Run: headless pygame with SDL's dummy video driver; simulated clock (each Clock.tick advances the game by its frame time, no real sleeping); random seed 0; keys injected as events and as key.get_pressed() state; no mouse input.
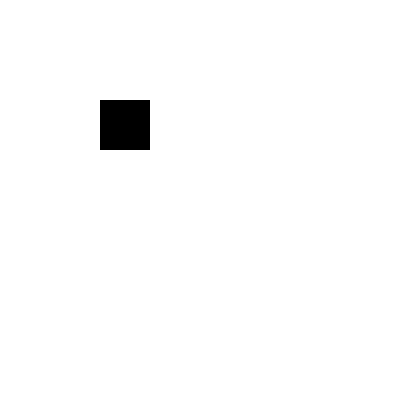
Frame 1 of 4 · flips 1–60 · no input
Frame 2 of 4 · flips 61–180 · tapped SPACE, RETURN · held RIGHT (→), D · screen unchanged from frame 1, image omitted
Frame 3 of 4 · flips 181–300 · held DOWN (↓), S · screen unchanged from frame 2, image omitted
Frame 4 of 4 · flips 301–420 · held LEFT (←), A, UP (↑), W · screen unchanged from frame 3, image omitted

The pygame program that drew these frames:


# Импортируем библиотеку pygame
import pygame
from pygame import *

#Объявляем переменные
WIN_WIDTH = 400 #Ширина создаваемого окна
WIN_HEIGHT = 400 # Высота
DISPLAY = (WIN_WIDTH, WIN_HEIGHT) # Группируем ширину и высоту в одну переменную
BACKGROUND_COLOR = "#FFFFFF"

def main():
    pygame.init()  # Инициация PyGame, обязательная строчка
    screen = pygame.display.set_mode(DISPLAY)  # Создаем окошко
    pygame.display.set_caption("Super Mario Boy")  # Пишем в шапку
    bg = Surface((WIN_WIDTH, WIN_HEIGHT))  # Создание видимой поверхности
    # будем использовать как фон
    bg.fill(Color(BACKGROUND_COLOR))  # Заливаем поверхность сплошным цветом

    while 1:  # Основной цикл программы
        for e in pygame.event.get():  # Обрабатываем события
            if e.type == QUIT:
                raise (SystemExit, "QUIT")
        screen.blit(bg, (0, 0))  # Каждую итерацию необходимо всё перерисовывать

        pf = Surface((50, 50))
        pf.fill(Color('#000000'))
        screen.blit(pf, (100, 100))

        pygame.display.update()  # обновление и вывод всех изменений на экран


if __name__ == "__main__":
    main()
